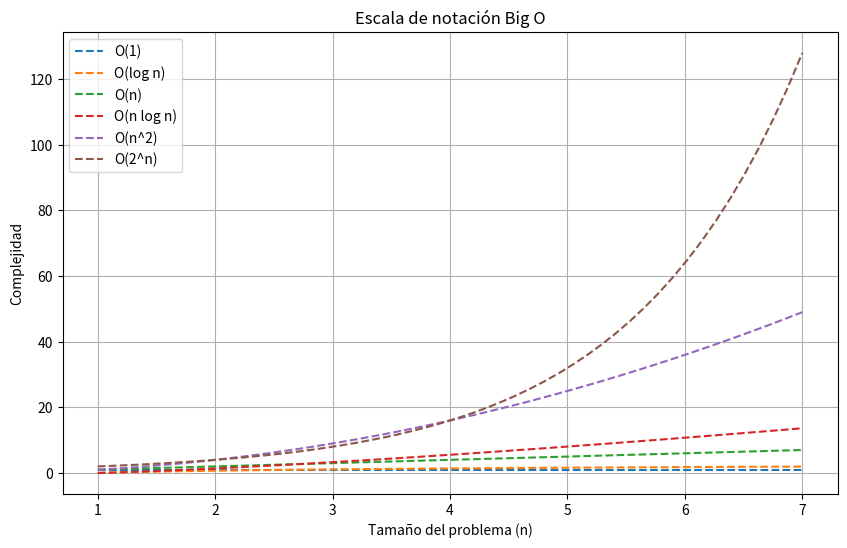

Here is the Python script that generated this plot:
import matplotlib.pyplot as plt
import numpy as np

# valores entrada
n = np.linspace(1, 7, 50)  

# notacion big o
O_1 = np.ones_like(n)
O_log_n = np.log(n)
O_n = n
O_n_log_n = n * np.log(n)
O_n_squared = n**2
O_2_power_n = 2**n

# crear gráfica
plt.figure(figsize=(10, 6))

plt.plot(n, O_1, label='O(1)', linestyle='--')
plt.plot(n, O_log_n, label='O(log n)', linestyle='--')
plt.plot(n, O_n, label='O(n)', linestyle='--')
plt.plot(n, O_n_log_n, label='O(n log n)', linestyle='--')
plt.plot(n, O_n_squared, label='O(n^2)', linestyle='--')
plt.plot(n, O_2_power_n, label='O(2^n)', linestyle='--')

# etiquetas
plt.xlabel('Tamaño del problema (n)')
plt.ylabel('Complejidad')
plt.title('Escala de notación Big O')
plt.legend()

# mostrar gráfica
plt.grid(True)
plt.show()
